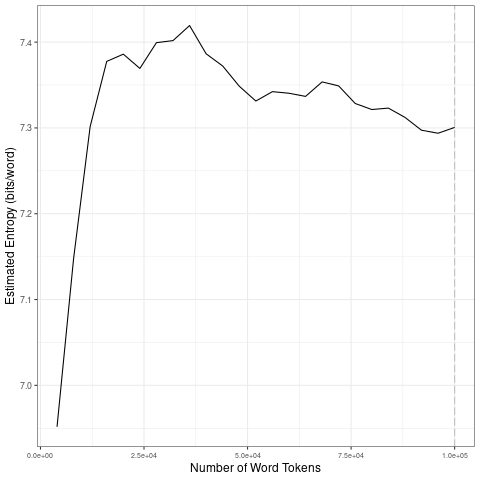

Data behind this chart, as committed beside it:
file, entropy.Corpus.Size, entropy.Entropy, sd.Corpus.Size, sd.SD
data/covid-clean/2020_by_es/2020-04-12_t…, 4000, 6.952, 20000, 0.184
data/covid-clean/2020_by_es/2020-04-12_t…, 8000, 7.148, 40000, 0.01863
data/covid-clean/2020_by_es/2020-04-12_t…, 12000, 7.302, 60000, 0.01538
data/covid-clean/2020_by_es/2020-04-12_t…, 16000, 7.378, 80000, 0.01351
data/covid-clean/2020_by_es/2020-04-12_t…, 20000, 7.386, 1e+05, 0.01207
data/covid-clean/2020_by_es/2020-04-12_t…, 24000, 7.369, 20000, 0.184
data/covid-clean/2020_by_es/2020-04-12_t…, 28000, 7.399, 40000, 0.01863
data/covid-clean/2020_by_es/2020-04-12_t…, 32000, 7.402, 60000, 0.01538
data/covid-clean/2020_by_es/2020-04-12_t…, 36000, 7.419, 80000, 0.01351
data/covid-clean/2020_by_es/2020-04-12_t…, 40000, 7.386, 1e+05, 0.01207
data/covid-clean/2020_by_es/2020-04-12_t…, 44000, 7.372, 20000, 0.184
data/covid-clean/2020_by_es/2020-04-12_t…, 48000, 7.349, 40000, 0.01863
data/covid-clean/2020_by_es/2020-04-12_t…, 52000, 7.331, 60000, 0.01538
data/covid-clean/2020_by_es/2020-04-12_t…, 56000, 7.342, 80000, 0.01351
data/covid-clean/2020_by_es/2020-04-12_t…, 60000, 7.34, 1e+05, 0.01207
data/covid-clean/2020_by_es/2020-04-12_t…, 64000, 7.337, 20000, 0.184
data/covid-clean/2020_by_es/2020-04-12_t…, 68000, 7.354, 40000, 0.01863
data/covid-clean/2020_by_es/2020-04-12_t…, 72000, 7.349, 60000, 0.01538
data/covid-clean/2020_by_es/2020-04-12_t…, 76000, 7.328, 80000, 0.01351
data/covid-clean/2020_by_es/2020-04-12_t…, 80000, 7.321, 1e+05, 0.01207
data/covid-clean/2020_by_es/2020-04-12_t…, 84000, 7.323, 20000, 0.184
data/covid-clean/2020_by_es/2020-04-12_t…, 88000, 7.312, 40000, 0.01863
data/covid-clean/2020_by_es/2020-04-12_t…, 92000, 7.297, 60000, 0.01538
data/covid-clean/2020_by_es/2020-04-12_t…, 96000, 7.294, 80000, 0.01351
data/covid-clean/2020_by_es/2020-04-12_t…, 1e+05, 7.301, 1e+05, 0.01207
